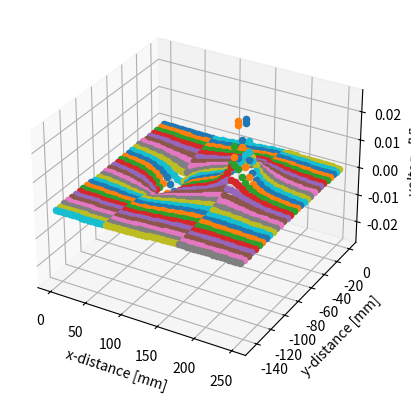

Python code for this plot:
import matplotlib.pyplot as plt
import math
import numpy as np

x_max: int = 255  # in mm
y_max: int = 150  # in mm
step: int = 5  # in mm

epsilon_0 = 8.854 * 10 ** -12
epsilon_r: int = 10
epsilon = epsilon_0 * epsilon_r

U: float = 10  # in V
A = 2 * 8  # in mm

electrode_1 = (70, 60)
electrode_2 = (170, 60)


def get_d(p1: tuple[int, int], p2: tuple[int, int]) -> float:
    potenz1 = math.pow((p1[0]-p2[0]), 2)
    potenz2 = math.pow((p1[1]-p2[1]), 2)
    return math.sqrt(potenz1 + potenz2)


def magic_math_function(p: tuple[int, int]) -> float:
    k = 1/(4 * math.pi * epsilon)
    C = epsilon * A / get_d(electrode_1, electrode_2)
    Q1 = -U * C
    Q2 = U * C

    V1 = k * Q1 / get_d(p, electrode_1)
    V2 = k * Q2 / get_d(p, electrode_2)

    return V1 + V2  # +-?


def main():
    data = []
    for x in range(0, x_max, step):
        for y in range(0, y_max, step):
            if (x, y) == electrode_1 or (x, y) == electrode_2:
                continue
            v = magic_math_function(p=(x, y))
            print(f"{v = }")
            data.append([x, y, v])

    # Just plotting.
    ax = plt.axes(projection="3d")
    ax.set_ylabel("y-distance [mm]")
    ax.set_xlabel("x-distance [mm]")
    ax.set_zlabel("voltage [V]")

    for i in data:
        ax.scatter(i[0], -i[1], i[2])

    plt.show()


if __name__ == "__main__":
    main()
